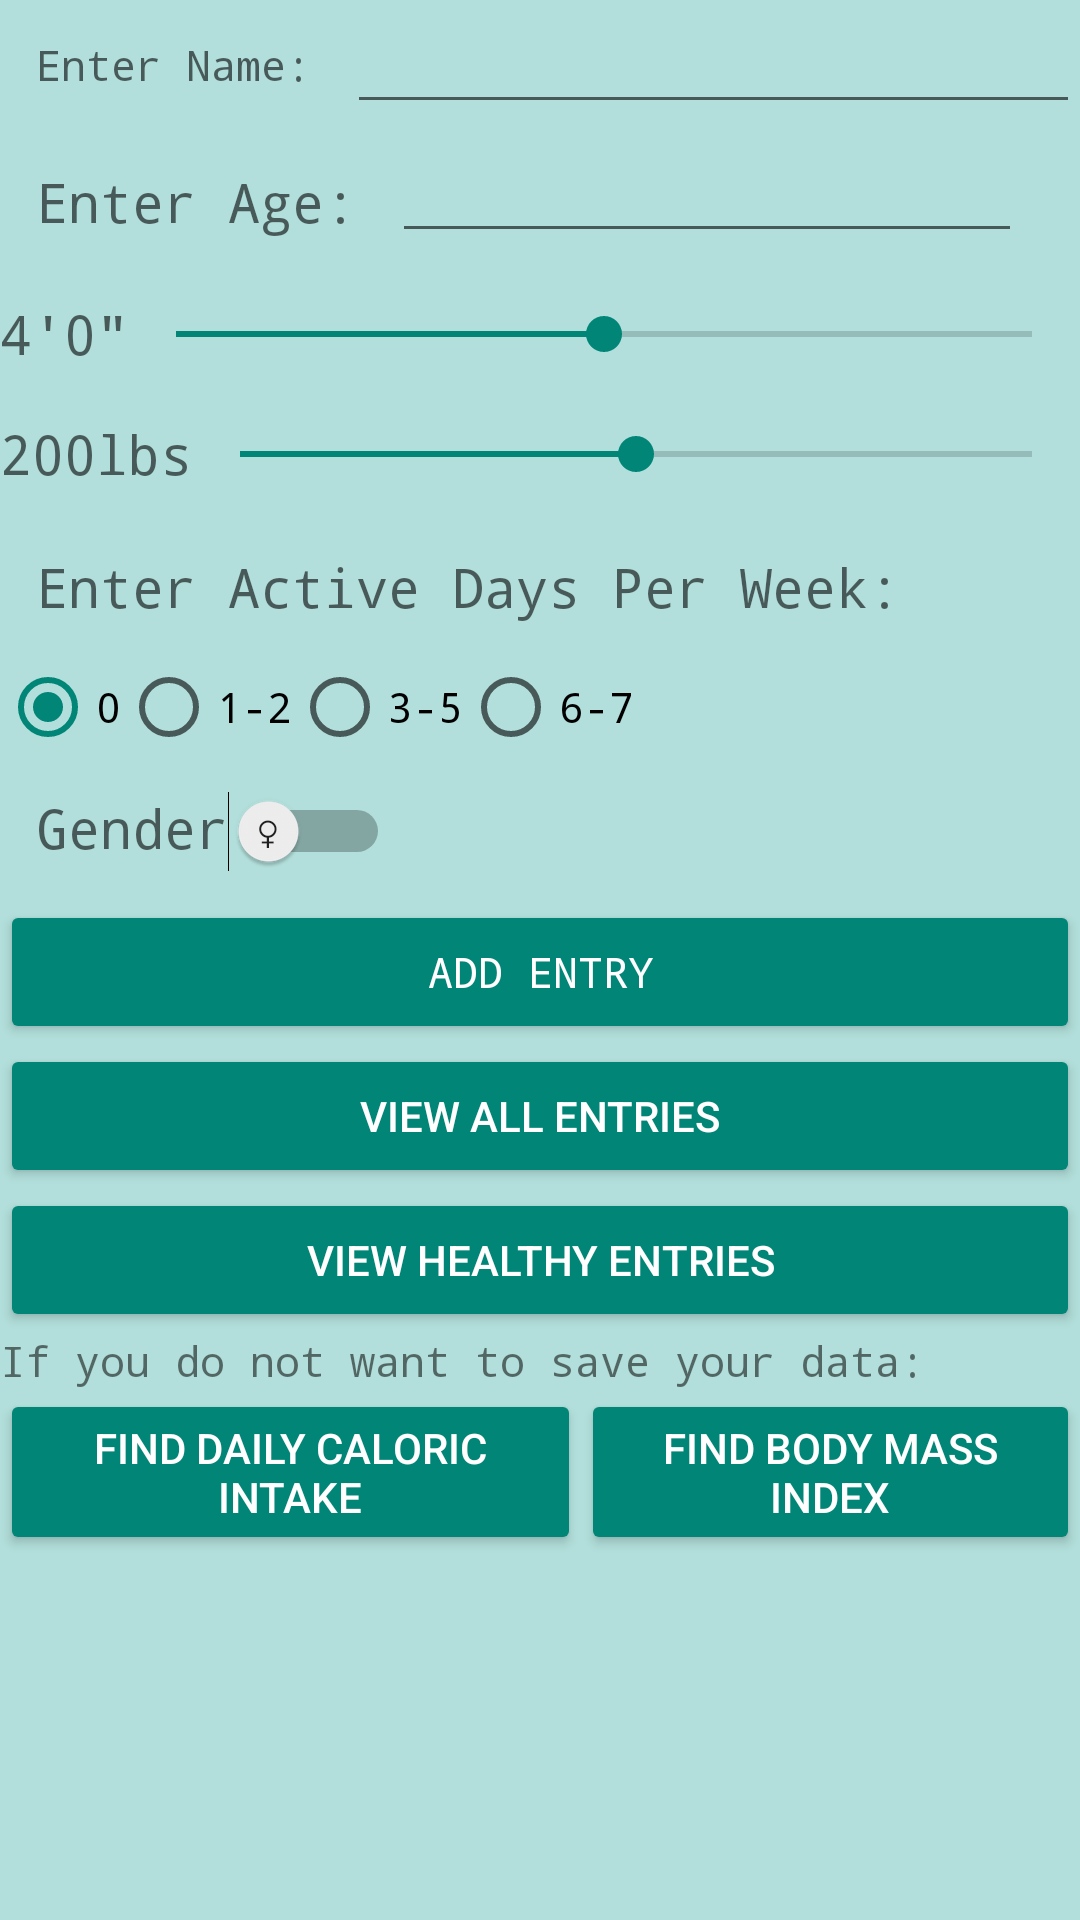

This screen was rendered from an Android layout file. Write that file and the resources it references.
<!-- AndroidManifest.xml: application theme Theme.AppCompat.Light.NoActionBar -->
<!-- res/layout/activity_profile.xml -->
<?xml version="1.0" encoding="utf-8"?>
<android.widget.LinearLayout xmlns:android="http://schemas.android.com/apk/res/android"
    xmlns:app="http://schemas.android.com/apk/res-auto"
    xmlns:tools="http://schemas.android.com/tools"
    android:layout_width="match_parent"
    android:layout_height="match_parent"
    android:orientation="vertical"
    tools:context="com.example.Kratin.profile"
    tools:openDrawer="start"
    android:background="#b2dfdb">
    <LinearLayout
        android:layout_width="match_parent"
        android:layout_height="wrap_content"
        android:orientation="horizontal">
        <TextView
            android:layout_width="wrap_content"
            android:layout_height="wrap_content"
            android:hint="Enter Name:"
            android:fontFamily="monospace"
            android:padding="12dp"
            android:layout_column="0"
            android:layout_columnSpan="2"
            android:layout_gravity="fill_horizontal"
            android:layout_row="0"
            android:elevation="4dp"></TextView>

    <EditText
        android:id="@+id/enterNameEditText"
        android:layout_width="match_parent"
        android:layout_height="wrap_content"
        android:ems="10"
        android:fontFamily="monospace"

        android:inputType="textPersonName" />
    </LinearLayout>
    <LinearLayout
        android:layout_width="match_parent"
        android:layout_height="wrap_content"
        android:orientation="horizontal">

        <TextView
            android:id="@+id/ageTextView"
            android:layout_width="wrap_content"
            android:layout_height="wrap_content"
            android:layout_column="0"
            android:layout_columnSpan="2"
            android:layout_gravity="fill_horizontal"
            android:layout_row="0"
            android:elevation="4dp"
            android:fontFamily="monospace"
            android:hint="@string/ageText"
            android:padding="12dp"
            android:textAppearance="@style/TextAppearance.AppCompat.Medium" />

        <EditText
            android:id="@+id/ageEditText"
            android:layout_width="wrap_content"
            android:layout_height="wrap_content"
            android:digits="0123456789"
            android:ems="10"
            android:inputType="number"
            android:maxLength="2" />
    </LinearLayout>


    <LinearLayout
        android:layout_width="match_parent"
        android:layout_height="wrap_content"
        android:orientation="horizontal">

        <TextView
            android:id="@+id/heightTextView"
            android:layout_width="wrap_content"
            android:layout_height="wrap_content"
            android:layout_gravity="center_vertical"
            android:fontFamily="monospace"
            android:hint="@string/height"
            android:textAppearance="@style/TextAppearance.AppCompat.Medium" />

        <SeekBar
            android:id="@+id/heightSeekBar"
            android:layout_width="match_parent"
            android:layout_height="40dp"
            android:layout_gravity="fill_horizontal"
            android:max="96"
            android:progress="48" />

    </LinearLayout>

    <LinearLayout
        android:layout_width="match_parent"
        android:layout_height="wrap_content"
        android:orientation="horizontal">

        <TextView
            android:id="@+id/weightTextView"
            android:layout_width="wrap_content"
            android:layout_height="wrap_content"
            android:layout_gravity="center_vertical"
            android:fontFamily="monospace"
            android:hint="@string/weight"
            android:textAppearance="@style/TextAppearance.AppCompat.Medium" />

        <SeekBar
            android:id="@+id/weightSeekBar"
            android:layout_width="match_parent"
            android:layout_height="40dp"
            android:layout_gravity="fill_horizontal"
            android:max="400"
            android:progress="200" />

    </LinearLayout>


    <TextView
        android:id="@+id/workoutTextView"
        android:layout_width="wrap_content"
        android:layout_height="wrap_content"
        android:layout_gravity="fill_horizontal"
        android:elevation="4dp"
        android:fontFamily="monospace"
        android:hint="@string/workoutText"
        android:padding="12dp"
        android:textAppearance="@style/TextAppearance.AppCompat.Medium" />

    <RadioGroup
        android:layout_width="wrap_content"
        android:layout_height="wrap_content"
        android:orientation="horizontal">

        <RadioButton
            android:id="@+id/zeroButton"
            android:layout_width="wrap_content"
            android:layout_height="wrap_content"
            android:checked="true"
            android:fontFamily="monospace"
            android:text="0" />

        <RadioButton
            android:id="@+id/oneToTwoButton"
            android:layout_width="wrap_content"
            android:layout_height="wrap_content"
            android:text="1-2"
            android:fontFamily="monospace"/>

        <RadioButton
            android:id="@+id/threeToFiveButton"
            android:layout_width="wrap_content"
            android:layout_height="wrap_content"
            android:text="3-5"
            android:fontFamily="monospace"/>

        <RadioButton
            android:id="@+id/sixToSevenButton"
            android:layout_width="wrap_content"
            android:layout_height="wrap_content"
            android:text="6-7"
            android:fontFamily="monospace"/>

    </RadioGroup>



    <Switch
        android:id="@+id/genderSwitch"
        android:layout_width="wrap_content"
        android:layout_height="wrap_content"
        android:layout_column="0"
        android:layout_columnSpan="2"
        android:layout_row="1"
        android:fontFamily="monospace"
        android:hint="Gender"
        android:padding="12dp"
        android:showText="true"
        android:switchPadding="15sp"
        android:textAlignment="viewStart"
        android:textAllCaps="false"
        android:textAppearance="@style/TextAppearance.AppCompat.Medium"
        android:textOff="♀"
        android:textOn="♂"
        android:gravity="start" />

    <Button
        android:id="@+id/addEntryButton"
        style="@style/Widget.AppCompat.Button.Colored"
        android:layout_width="match_parent"
        android:layout_height="wrap_content"
        android:fontFamily="monospace"
        android:text="Add Entry" />

    <Button
        android:id="@+id/viewEntriesButton"
        style="@style/Widget.AppCompat.Button.Colored"
        android:layout_width="match_parent"
        android:layout_height="wrap_content"
        android:text="View All Entries" />

    <Button
        android:id="@+id/healthyEntriesButton"
        style="@style/Widget.AppCompat.Button.Colored"
        android:layout_width="match_parent"
        android:layout_height="wrap_content"
        android:text="View Healthy Entries" />

    <TextView
        android:layout_width="match_parent"
        android:layout_height="wrap_content"
        android:fontFamily="monospace"
        android:text="If you do not want to save your data: " />

    <LinearLayout
        android:layout_width="match_parent"
        android:layout_height="wrap_content"
        android:orientation="horizontal">

        <Button
            android:id="@+id/bmrButton"
            style="@style/Widget.AppCompat.Button.Colored"
            android:layout_width="wrap_content"
            android:layout_height="wrap_content"
            android:layout_weight="1"
            android:text="Find Daily Caloric Intake" />

        <Button
            android:id="@+id/bmiButton"
            style="@style/Widget.AppCompat.Button.Colored"
            android:layout_width="wrap_content"
            android:layout_height="wrap_content"
            android:layout_weight="1"
            android:text="Find Body Mass Index" />

    </LinearLayout>



</android.widget.LinearLayout>
<!-- resources referenced by this layout -->
<resources>
  <string name="ageText">Enter Age:</string>
  <string name="height">4\'0\"</string>
  <string name="weight">200lbs</string>
  <string name="workoutText">Enter Active Days Per Week:</string>
</resources>
